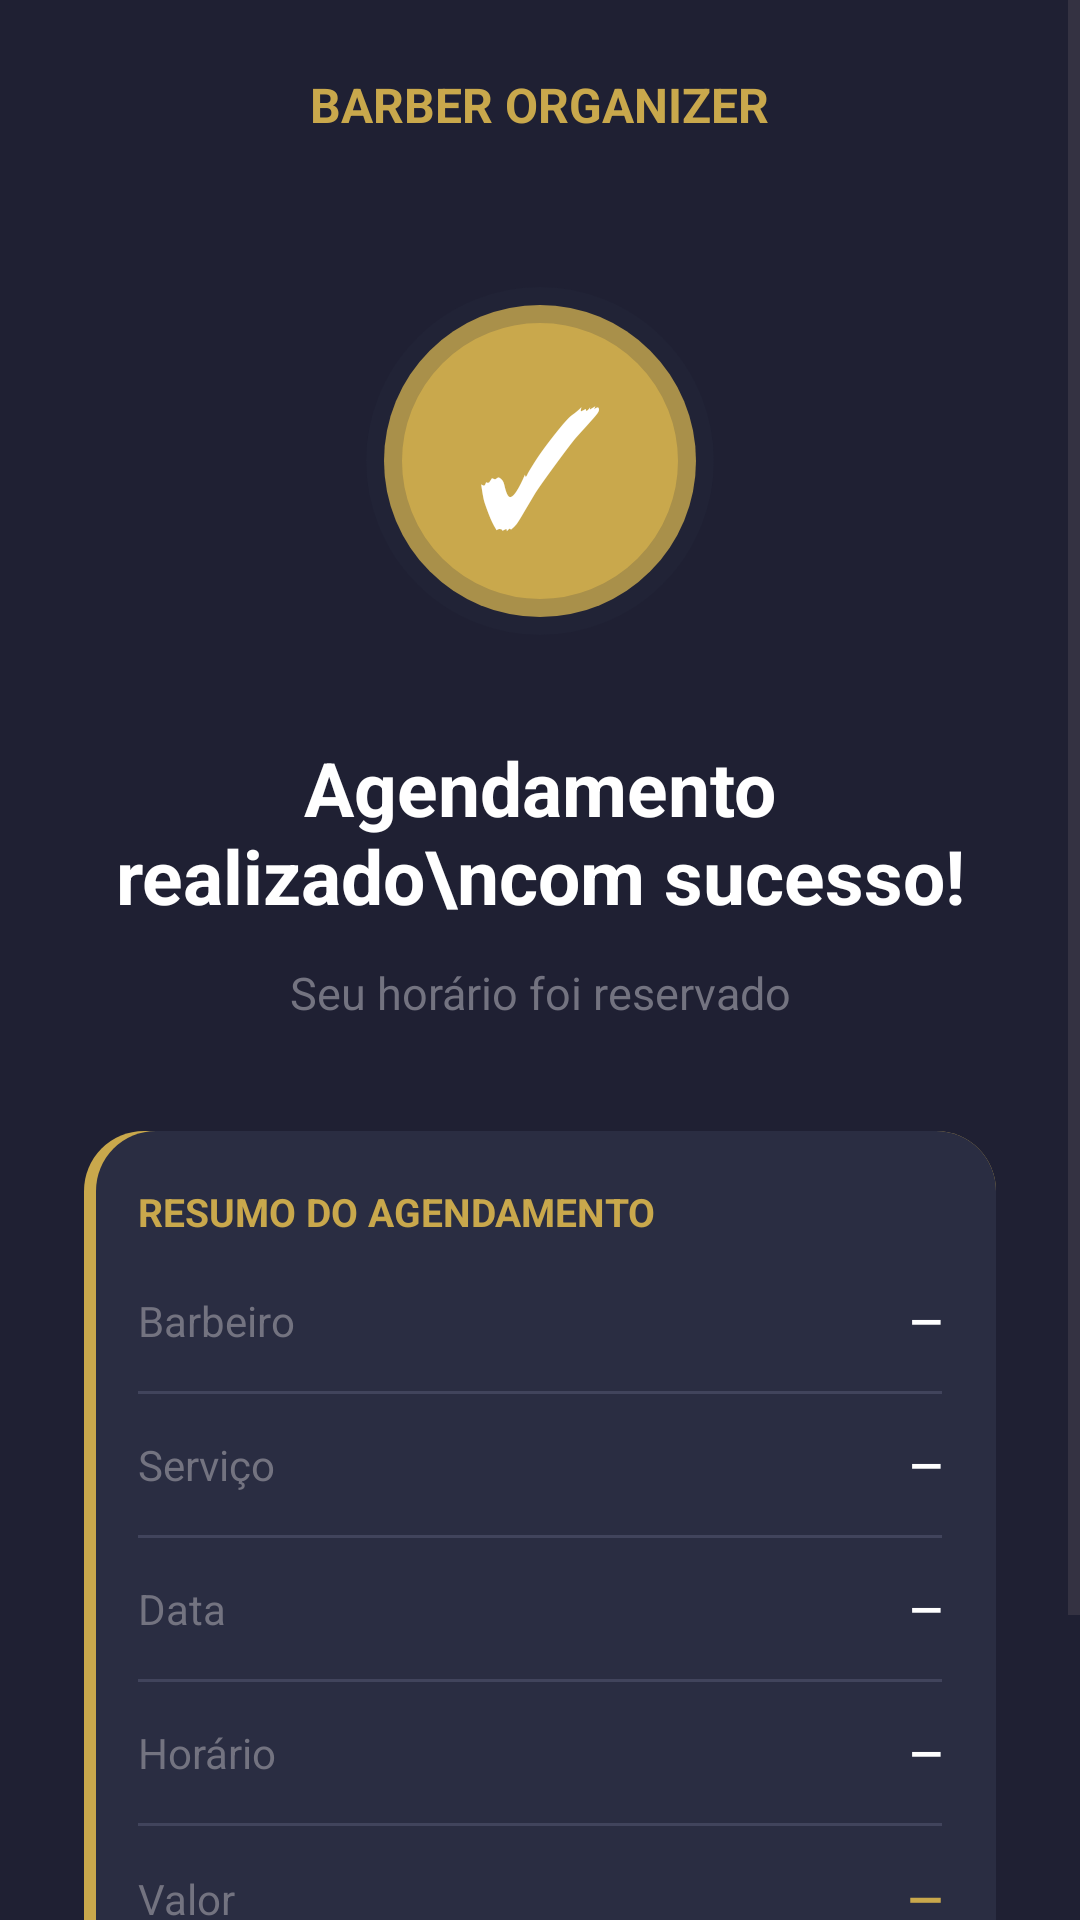

Android layout source for this screen:
<!-- AndroidManifest.xml: application theme Theme.BarberOrganzier -->
<!-- res/layout/activity_confirmacao_agendamento.xml -->
<?xml version="1.0" encoding="utf-8"?>
<ScrollView xmlns:android="http://schemas.android.com/apk/res/android"
    android:id="@+id/scrollConfirmacao"
    android:layout_width="match_parent"
    android:layout_height="match_parent"
    android:fillViewport="true"
    android:background="@color/bg_dark">

    <LinearLayout
        android:id="@+id/mainConfirmacao"
        android:layout_width="match_parent"
        android:layout_height="match_parent"
        android:orientation="vertical"
        android:gravity="center_horizontal"
        android:paddingStart="28dp"
        android:paddingTop="24dp"
        android:paddingEnd="28dp"
        android:paddingBottom="24dp">

        <TextView
            android:layout_width="wrap_content"
            android:layout_height="wrap_content"
            android:text="BARBER ORGANIZER"
            android:textColor="@color/gold_accent"
            android:textSize="16sp"
            android:textStyle="bold" />

        <FrameLayout
            android:layout_width="116dp"
            android:layout_height="116dp"
            android:layout_marginTop="50dp"
            android:background="@drawable/bg_success_circle">
            <TextView
                android:layout_width="match_parent"
                android:layout_height="match_parent"
                android:gravity="center"
                android:text="✓"
                android:textColor="@color/text_white"
                android:textSize="54sp" />
        </FrameLayout>

        <TextView
            android:layout_width="match_parent"
            android:layout_height="wrap_content"
            android:layout_marginTop="34dp"
            android:gravity="center"
            android:text="Agendamento realizado\ncom sucesso!"
            android:textColor="@color/text_white"
            android:textSize="25sp"
            android:textStyle="bold" />

        <TextView
            android:layout_width="match_parent"
            android:layout_height="wrap_content"
            android:layout_marginTop="12dp"
            android:gravity="center"
            android:text="Seu horário foi reservado"
            android:textColor="@color/text_gray"
            android:textSize="15sp" />

        <LinearLayout
            android:layout_width="match_parent"
            android:layout_height="wrap_content"
            android:layout_marginTop="36dp"
            android:orientation="vertical"
            android:padding="18dp"
            android:background="@drawable/bg_card_accent_left">

            <TextView
                android:layout_width="match_parent"
                android:layout_height="wrap_content"
                android:text="RESUMO DO AGENDAMENTO"
                android:textColor="@color/gold_accent"
                android:textSize="13sp"
                android:textStyle="bold" />

            <LinearLayout
                android:layout_width="match_parent"
                android:layout_height="wrap_content"
                android:layout_marginTop="18dp"
                android:gravity="center_vertical"
                android:orientation="horizontal">
                <TextView android:layout_width="0dp" android:layout_height="wrap_content" android:layout_weight="1" android:text="Barbeiro" android:textColor="@color/text_gray" android:textSize="14sp" />
                <TextView android:id="@+id/txtBarbeiroConfirmacao" android:layout_width="wrap_content" android:layout_height="wrap_content" android:text="—" android:textColor="@color/text_white" android:textSize="14sp" android:textStyle="bold" />
            </LinearLayout>
            <View android:layout_width="match_parent" android:layout_height="1dp" android:layout_marginTop="14dp" android:layout_marginBottom="14dp" android:background="#41445C" />

            <LinearLayout
                android:layout_width="match_parent"
                android:layout_height="wrap_content"
                android:gravity="center_vertical"
                android:orientation="horizontal">
                <TextView android:layout_width="0dp" android:layout_height="wrap_content" android:layout_weight="1" android:text="Serviço" android:textColor="@color/text_gray" android:textSize="14sp" />
                <TextView android:id="@+id/txtServicoConfirmacao" android:layout_width="wrap_content" android:layout_height="wrap_content" android:text="—" android:textColor="@color/text_white" android:textSize="14sp" android:textStyle="bold" />
            </LinearLayout>
            <View android:layout_width="match_parent" android:layout_height="1dp" android:layout_marginTop="14dp" android:layout_marginBottom="14dp" android:background="#41445C" />

            <LinearLayout
                android:layout_width="match_parent"
                android:layout_height="wrap_content"
                android:gravity="center_vertical"
                android:orientation="horizontal">
                <TextView android:layout_width="0dp" android:layout_height="wrap_content" android:layout_weight="1" android:text="Data" android:textColor="@color/text_gray" android:textSize="14sp" />
                <TextView android:id="@+id/txtDataConfirmacao" android:layout_width="wrap_content" android:layout_height="wrap_content" android:text="—" android:textColor="@color/text_white" android:textSize="14sp" android:textStyle="bold" />
            </LinearLayout>
            <View android:layout_width="match_parent" android:layout_height="1dp" android:layout_marginTop="14dp" android:layout_marginBottom="14dp" android:background="#41445C" />

            <LinearLayout
                android:layout_width="match_parent"
                android:layout_height="wrap_content"
                android:gravity="center_vertical"
                android:orientation="horizontal">
                <TextView android:layout_width="0dp" android:layout_height="wrap_content" android:layout_weight="1" android:text="Horário" android:textColor="@color/text_gray" android:textSize="14sp" />
                <TextView android:id="@+id/txtHorarioConfirmacao" android:layout_width="wrap_content" android:layout_height="wrap_content" android:text="—" android:textColor="@color/text_white" android:textSize="14sp" android:textStyle="bold" />
            </LinearLayout>
            <View android:id="@+id/divisorPreco" android:layout_width="match_parent" android:layout_height="1dp" android:layout_marginTop="14dp" android:layout_marginBottom="14dp" android:background="#41445C" />
            <LinearLayout
                android:layout_width="match_parent"
                android:layout_height="wrap_content"
                android:gravity="center_vertical"
                android:orientation="horizontal">
                <TextView android:layout_width="0dp" android:layout_height="wrap_content" android:layout_weight="1" android:text="Valor" android:textColor="@color/text_gray" android:textSize="14sp" />
                <TextView android:id="@+id/txtPrecoConfirmacao" android:layout_width="wrap_content" android:layout_height="wrap_content" android:text="—" android:textColor="@color/gold_accent" android:textSize="15sp" android:textStyle="bold" />
            </LinearLayout>
        </LinearLayout>

        <Button
            android:id="@+id/btnVoltarHomeConfirmacao"
            android:layout_width="match_parent"
            android:layout_height="54dp"
            android:layout_marginTop="22dp"
            android:backgroundTint="@color/gold_accent"
            android:text="Voltar para Home"
            android:textAllCaps="false"
            android:textColor="@color/bg_dark"
            android:textSize="15sp"
            android:textStyle="bold" />
    </LinearLayout>
</ScrollView>
<!-- resources referenced by this layout -->
<resources>
  <color name="bg_dark">#1F2033</color>
  <color name="gold_accent">#C9A84C</color>
  <color name="text_gray">#737380</color>
  <color name="text_white">#FFFFFF</color>
  <!-- drawable bg_card_accent_left (drawable) -->
  <?xml version="1.0" encoding="utf-8"?>
  <layer-list xmlns:android="http://schemas.android.com/apk/res/android">
      <item>
          <shape android:shape="rectangle">
              <solid android:color="@color/gold_accent"/>
              <corners android:radius="20dp"/>
          </shape>
      </item>
      <item android:left="4dp">
          <shape android:shape="rectangle">
              <solid android:color="@color/card_background"/>
              <corners android:radius="20dp"/>
          </shape>
      </item>
  </layer-list>
  <!-- drawable bg_success_circle (drawable) -->
  <?xml version="1.0" encoding="utf-8"?>
  <shape xmlns:android="http://schemas.android.com/apk/res/android" android:shape="oval">
      <solid android:color="@color/gold_accent" />
      <stroke android:width="12dp" android:color="#332A2D42" />
  </shape>
  <style name="Theme.BarberOrganzier" parent="Base.Theme.BarberOrganzier" />
  <color name="card_background">#2A2D42</color>
  <style name="Base.Theme.BarberOrganzier" parent="Theme.Material3.DayNight.NoActionBar">
          
          
      </style>
</resources>
